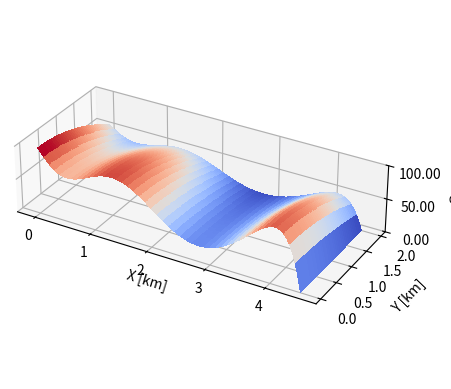

The script that saved this image: (Note: this script raises an exception after producing the figure.)
import scipy as sp
import numpy as np
import matplotlib.pyplot as plt
import scipy.interpolate
from matplotlib import cm
from matplotlib.ticker import LinearLocator

# fields
surface_data = np.array([[0, 0, 0]])
grid_x = np.array([0, 0.25, 0.75, 1.25, 1.75, 2.25, 2.75, 3.25, 3.75, 4.25, 4.5])
grid_y = np.array([0, 0.25, 0.75, 1.25, 1.75, 2.0])
pop_dens = np.array([[100, 100, 100, 100, 100, 100],
                      [100, 100, 80, 40, 40, 40],
                      [100, 100, 80, 40, 40, 40],
                      [100, 100, 100, 70, 80, 40],
                      [50, 90, 100, 80, 70, 60],
                      [0, 10, 0, 10, 80, 80],
                      [0, 0, 50, 30, 10, 10],
                      [40, 40, 0, 0, 80, 60],
                      [80, 80, 50, 60, 50, 0],
                      [80, 80, 80, 80, 0, 0],
                      [0, 0, 0, 0, 0, 0]])
for i in range(0, len(pop_dens[:])):
    for j in range(0, len(pop_dens[i])):
        surface_data_point = np.array([[grid_x[i], grid_y[j], pop_dens[i, j]]])
        surface_data=np.concatenate([surface_data, surface_data_point])
surface_data = surface_data[1:, :]
print(surface_data)

pop_dens_x = np.array([[0, 0.25, 0.75, 1.25, 1.75, 2.25, 2.75, 3.25, 3.75, 4.25, 4.5],
                    [100, 75, 75, np.average([100, 100, 75, 50]), np.average([100, 100, 75, 50]), np.average([0, 0, 50, 100]), np.average([0, 25, 50, 25]), np.average([30, 20, 0, 100]), np.average([100, 25, 100, 50]), np.average([100, 100, 100, 0]), 0]])
poly_x = np.polyfit(pop_dens_x[0], pop_dens_x[1], deg=8)
poly_y = np.polyfit(np.array([0, 0.25, 0.75, 1.25, 1.75, 2.0]), np.array([np.average(pop_dens[:,0]), np.average(pop_dens[:,1]), np.average(pop_dens[:,2]), np.average(pop_dens[:,3]), np.average(pop_dens[:,4]), np.average(pop_dens[:,5])]), deg=5)
poly_y = [1/384, 0, -1/8, 0, 1]  #Taylor expansion of z = cos(y/2)
plt.figure('Distribution')
fig, ax = plt.subplots(subplot_kw={"projection": "3d"})
X = np.arange(0, 4.51, 0.01)
Y = np.arange(0, 2.01, 0.01)
X, Y = np.meshgrid(X, Y)
#Z = (poly_x[0]*X**8 + poly_x[1]*X**7 + poly_x[2]*X**6 + poly_x[3]*X**5 + poly_x[4]*X**4 + poly_x[5]*X**3 + poly_x[6]*X**2 + poly_x[7]*X**1 + poly_x[8]*X**0) *\
#    (poly_y[0]*Y**5 +  poly_y[1]*Y**4 +poly_y[2]*Y**3 +poly_y[3]*Y**2 +poly_y[4]*Y**1 + poly_y[5]*Y**0)/100
Z = (poly_x[0]*X**8 + poly_x[1]*X**7 + poly_x[2]*X**6 + poly_x[3]*X**5 + poly_x[4]*X**4 + poly_x[5]*X**3 + poly_x[6]*X**2 + poly_x[7]*X**1 + poly_x[8]*X**0) *\
    (poly_y[0]*Y**4 + poly_y[1]*Y**3 + poly_y[2]*Y**2 + poly_y[3]*Y**1 + poly_y[4]*Y**0)

# Plot the surface.
surf = ax.plot_surface(X, Y, Z, cmap=cm.coolwarm,
                       linewidth=0, antialiased=False)
# Customize the z axis.
ax.zaxis.set_major_locator(LinearLocator(10))
ax.set_box_aspect((np.ptp(X), np.ptp(Y), np.ptp(np.arange(0, 1.1, 0.1))))
ax.set_zlim(0, 100)
ax.set_zticks(np.arange(0, 100.1, 50))
ax.set_xlabel('X [km]', rotation=0)
ax.set_ylabel('Y [km]', rotation=0)
ax.set_zlabel('%', rotation=0)

# A StrMethodFormatter is used automatically
ax.zaxis.set_major_formatter('{x:.02f}')
# Add a color bar which maps values to colors.
#fig.colorbar(surf, shrink=0.5, aspect=5)

d0 = np.array([[1],
               [1.9],
               [3],
               [0.5]])  # x1, y1, x2, y2
bounds = np.array([[0.1, 4.4],
                   [0, 2.0],
                   [0.1, 4.4],
                   [0, 2.0]])

# initial values of objectives to normalize
def normalize(d):
    pos1 = np.array([d[0], d[1]])   # station 1, 2, 3
    pos2 = np.array([d[2], d[3]])
    poscent = np.array([0, 1.0])      # centraal
    pospier = np.array([4.5, 1.0])    # pier

    # Objective 1:
    # Find the average distance to stations --> minimize for accessibility
    lower = pos1[0]/2
    upper = pos2[0] + (4.5-pos2[0])/2
    mid = (pos1[0] + pos2[0])/2
    x_int = np.polyint(poly_x)
    xx_int = np.polyint(np.append(poly_x, 0))
    y_int = np.polyint(poly_y)
    yy_int = np.polyint(np.append(poly_y, 0))
    x_avg_1 = (np.polyval(xx_int, mid) - np.polyval(xx_int, lower)) / \
              (np.polyval(x_int, mid) - np.polyval(x_int, lower))
    x_avg_2 = (np.polyval(xx_int, upper) - np.polyval(xx_int, mid)) / \
              (np.polyval(x_int, upper) - np.polyval(x_int, mid))
    y_avg_1 = (np.polyval(yy_int, 2) - np.polyval(yy_int, 0)) / \
              (np.polyval(y_int, 2) - np.polyval(y_int, 0))
    y_avg_2 = (np.polyval(yy_int, 2) - np.polyval(yy_int, 0)) / \
              (np.polyval(y_int, 2) - np.polyval(y_int, 0))
    dist_1 = ((pos1[0]-x_avg_1)**2+(pos1[1]-y_avg_1)**2)**0.5
    dist_2 = ((pos2[0]-x_avg_2)**2+(pos2[1]-y_avg_2)**2)**0.5
    crit_1 = dist_1 + dist_2


    # Objective 2:
    # Minimize length of line to save cost
    if pos2[0]<=pos1[0]:
        pos2[0] = pos1[0]+0.1
    if pos2[0]==4.5:
        pos2[0]=4.49
    x_cs = np.array([poscent[0], pos1[0], pos2[0], pospier[0]])
    y_cs = np.array([poscent[1], pos1[1], pos2[1], pospier[1]])
    cs = sp.interpolate.CubicSpline(x=x_cs, y=y_cs, bc_type=((1, 0.5), (2, 0.0)))
    step = int(0.01)
    arc_length = 0
    for k in range(0, 450, 1):
        k = k/100
        p_u = np.array([k+0.01, cs(k+0.01)])
        p_l = np.array([k, cs(k)])
        arc_length = arc_length + ((p_u[0]-p_l[0])**2 + (p_u[1]-p_l[1])**2)**0.5
    return crit_1, arc_length
crit_1_0, crit_2_0 = normalize(d0)

def objective(d):
    pos1 = np.array([d[0], d[1]])   # station 1, 2, 3
    pos2 = np.array([d[2], d[3]])
    poscent = np.array([0, 1.0])      # centraal
    pospier = np.array([4.5, 1.0])    # pier

    # Objective 1:
    # Find the average distance to stations --> minimize for accessibility
    lower = pos1[0]/2
    upper = pos2[0] + (4.5-pos2[0])/2
    mid = (pos1[0] + pos2[0])/2
    x_int = np.polyint(poly_x)
    xx_int = np.polyint(np.append(poly_x, 0))
    y_int = np.polyint(poly_y)
    yy_int = np.polyint(np.append(poly_y, 0))
    x_avg_1 = (np.polyval(xx_int, mid) - np.polyval(xx_int, lower)) / \
              (np.polyval(x_int, mid) - np.polyval(x_int, lower))
    x_avg_2 = (np.polyval(xx_int, upper) - np.polyval(xx_int, mid)) / \
              (np.polyval(x_int, upper) - np.polyval(x_int, mid))
    y_avg_1 = (np.polyval(yy_int, 2) - np.polyval(yy_int, 0)) / \
              (np.polyval(y_int, 2) - np.polyval(y_int, 0))
    y_avg_2 = (np.polyval(yy_int, 2) - np.polyval(yy_int, 0)) / \
              (np.polyval(y_int, 2) - np.polyval(y_int, 0))
    dist_1 = ((pos1[0]-x_avg_1)**2+(pos1[1]-y_avg_1)**2)**0.5
    dist_2 = ((pos2[0]-x_avg_2)**2+(pos2[1]-y_avg_2)**2)**0.5
    crit_1 = dist_1 + dist_2
    crit_1 = crit_1/0.8607599268196946

    # Objective 2:
    # Minimize length of line to save cost
    if pos2[0]<=pos1[0]:
        pos2[0] = pos1[0]+0.1
    if pos2[0]==4.5:
        pos2[0]=4.49
    x_cs = np.array([poscent[0], pos1[0], pos2[0], pospier[0]])
    y_cs = np.array([poscent[1], pos1[1], pos2[1], pospier[1]])
    cs = sp.interpolate.CubicSpline(x=x_cs, y=y_cs, bc_type=((1, 0.5), (2, 0.0)))
    step = int(0.01)
    arc_length = 0
    for k in range(0, 450, 1):
        k = k/100
        p_u = np.array([k+0.01, cs(k+0.01)])
        p_l = np.array([k, cs(k)])
        arc_length = arc_length + ((p_u[0]-p_l[0])**2 + (p_u[1]-p_l[1])**2)**0.5
    w_2 = 1-w_1
    arc_length = arc_length/4.550755288379701
    return w_1 * crit_1 + w_2*arc_length

def nonlincon(d):
    pos1 = np.array([d[0], d[1]])  # station 1, 2, 3
    pos2 = np.array([d[2], d[3]])
    poscent = np.array([0, 1.0])  # centraal
    pospier = np.array([4.5, 1.0])  # pier

    # Constraint 1 --> station 2 not before station 1 in x-direction
    c0 = pos1[0] - pos2[0]+0.1

    # Constraint 2 --> turn radius not too sharp along line
    if pos2[0]<=pos1[0]:
        pos2[0] = pos1[0]+0.1
    if pos2[0]==4.5:
        pos2[0]=4.49
    x_cs = np.array([poscent[0], pos1[0], pos2[0], pospier[0]])
    y_cs = np.array([poscent[1], pos1[1], pos2[1], pospier[1]])
    cs = sp.interpolate.CubicSpline(x=x_cs, y=y_cs, bc_type=((1, 0.5), (2, 0.0)))
    Radius_list = np.array([0])
    for i in range(0, 451, 1):
        i = i/100
        curvature1 = max((0.0001, abs(cs(i, 2))))
        curvature2 = (1+cs(i, 1)**2)**1.5
        Radius = abs(curvature2/curvature1)
        Radius_list = np.append(Radius_list, Radius)
    Radius_list = Radius_list[1:]
    R_min = min(Radius_list)
    c1 = 0.7 - R_min
    return np.array([c0, c1])

cons = sp.optimize.NonlinearConstraint(nonlincon, np.array([-np.inf]), np.array([0]))


x_list = np.array([[0, 0, 0, 0]])
f_list = np.array([[0, 0]])

def objective_sep(d):
    pos1 = np.array([d[0], d[1]])   # station 1, 2, 3
    pos2 = np.array([d[2], d[3]])
    poscent = np.array([0, 1.0])      # centraal
    pospier = np.array([4.5, 1.0])    # pier

    # Objective 1:
    # Find the average distance to stations --> minimize for accessibility
    lower = pos1[0]/2
    upper = pos2[0] + (4.5-pos2[0])/2
    mid = (pos1[0] + pos2[0])/2
    x_int = np.polyint(poly_x)
    xx_int = np.polyint(np.append(poly_x, 0))
    y_int = np.polyint(poly_y)
    yy_int = np.polyint(np.append(poly_y, 0))
    x_avg_1 = (np.polyval(xx_int, mid) - np.polyval(xx_int, lower)) / \
              (np.polyval(x_int, mid) - np.polyval(x_int, lower))
    x_avg_2 = (np.polyval(xx_int, upper) - np.polyval(xx_int, mid)) / \
              (np.polyval(x_int, upper) - np.polyval(x_int, mid))
    y_avg_1 = (np.polyval(yy_int, 2) - np.polyval(yy_int, 0)) / \
              (np.polyval(y_int, 2) - np.polyval(y_int, 0))
    y_avg_2 = (np.polyval(yy_int, 2) - np.polyval(yy_int, 0)) / \
              (np.polyval(y_int, 2) - np.polyval(y_int, 0))
    dist_1 = ((pos1[0]-x_avg_1)**2+(pos1[1]-y_avg_1)**2)**0.5
    dist_2 = ((pos2[0]-x_avg_2)**2+(pos2[1]-y_avg_2)**2)**0.5
    crit_1 = dist_1 + dist_2
    crit_1 = crit_1/0.8607599268196946


    # Objective 2:
    # Minimize length of line to save cost
    if pos2[0]<=pos1[0]:
        pos2[0] = pos1[0]+0.1
    if pos2[0]==4.5:
        pos2[0]=4.49
    x_cs = np.array([poscent[0], pos1[0], pos2[0], pospier[0]])
    y_cs = np.array([poscent[1], pos1[1], pos2[1], pospier[1]])
    cs = sp.interpolate.CubicSpline(x=x_cs, y=y_cs, bc_type=((1, 0.5), (2, 0.0)))
    step = int(0.01)
    arc_length = 0
    for k in range(0, 450, 1):
        k = k/100
        p_u = np.array([k+0.01, cs(k+0.01)])
        p_l = np.array([k, cs(k)])
        arc_length = arc_length + ((p_u[0]-p_l[0])**2 + (p_u[1]-p_l[1])**2)**0.5
    w_2 = 1-w_1
    arc_length = arc_length/4.550755288379701
    return crit_1, arc_length


for w_1 in range(1, 10, 2):
    w_1 = w_1/10
    result = sp.optimize.minimize(fun=objective, x0=d0, bounds=bounds, constraints=cons)
    x_list = np.concatenate((x_list, np.array([result.x])), axis=0)
    crit_1, arc_length = objective_sep(result.x)
    f_list = np.concatenate((f_list, np.array([[crit_1, arc_length]])), axis=0)


x = result.x
f_list = f_list[1:, :]
x_list = x_list[1:, :]
print(x_list)
print(f_list)
pos1 = np.array([x[0], x[1]])  # station 1, 2
pos2 = np.array([x[2], x[3]])
poscent = np.array([0, 1.0])  # centraal
pospier = np.array([4.5, 1.0])
x_cs = np.array([poscent[0], pos1[0], pos2[0], pospier[0]])
y_cs = np.array([poscent[1], pos1[1], pos2[1], pospier[1]])
cs = sp.interpolate.CubicSpline(x=x_cs, y=y_cs, bc_type=((1, 0.5), (2, 0.0)))
plt.figure('Design')
plt.plot(np.arange(0, 4.51, 0.01), cs(np.arange(0, 4.51, 0.01)))
plt.plot(np.arange(0, 4.51, 0.01), abs((1+cs(np.arange(0, 4.51, 0.01), 1)**2)**1.5/cs(np.arange(0, 4.51, 0.01), 1)))
plt.grid()
plt.xlim([0, 4.5])
plt.ylim([0, 2])
plt.scatter(x_cs, y_cs)

plt.figure('Pareto Front')
plt.plot(f_list[:, 0], f_list[:, 1])
plt.grid()
plt.show()
